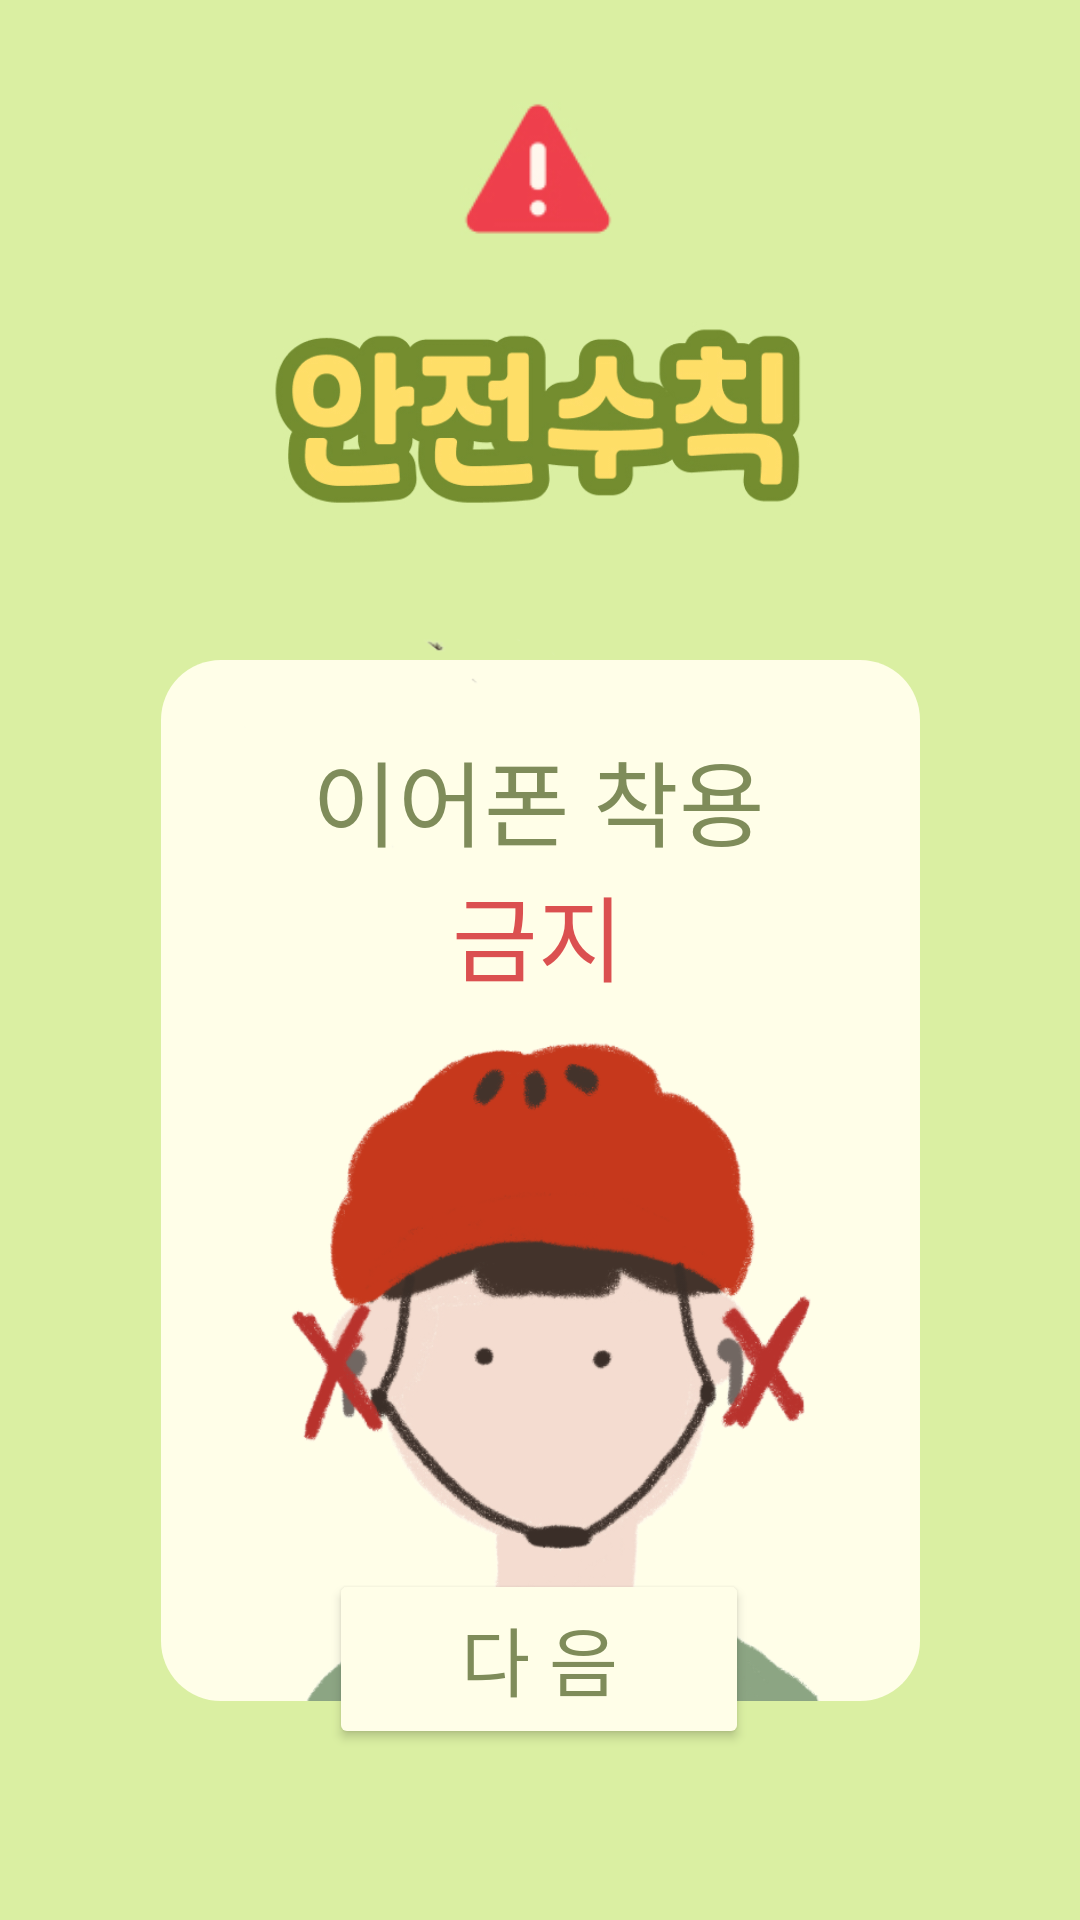

This screen was rendered from an Android layout file. Write that file and the resources it references.
<!-- AndroidManifest.xml: application theme Theme.Dali_Bike -->
<!-- res/layout/fragment_start2.xml -->
<?xml version="1.0" encoding="utf-8"?>
<layout xmlns:android="http://schemas.android.com/apk/res/android"
    xmlns:app="http://schemas.android.com/apk/res-auto"
    xmlns:tools="http://schemas.android.com/tools">

    <data>

    </data>

    <androidx.constraintlayout.widget.ConstraintLayout
        android:id="@+id/frameLayout2"
        android:layout_width="match_parent"
        android:layout_height="match_parent"
        android:background="@color/yellowGreen"
        tools:context=".start2Fragment">

        <ImageView
            android:id="@+id/imageView3"
            android:layout_width="74dp"
            android:layout_height="68dp"
            app:layout_constraintBottom_toBottomOf="parent"
            app:layout_constraintEnd_toEndOf="parent"
            app:layout_constraintHorizontal_bias="0.498"
            app:layout_constraintStart_toStartOf="parent"
            app:layout_constraintTop_toTopOf="parent"
            app:layout_constraintVertical_bias="0.04"
            app:srcCompat="@drawable/warning" />

        <ImageView
            android:id="@+id/imageView5"
            android:layout_width="233dp"
            android:layout_height="140dp"
            android:layout_marginTop="72dp"
            android:src="@drawable/safety"
            app:layout_constraintEnd_toEndOf="parent"
            app:layout_constraintStart_toStartOf="parent"
            app:layout_constraintTop_toTopOf="parent" />

        <ImageView
            android:id="@+id/imageView10"
            android:layout_width="20dp"
            android:layout_height="20dp"
            android:src="@drawable/ellipse2"
            app:layout_constraintBottom_toBottomOf="parent"
            app:layout_constraintEnd_toEndOf="parent"
            app:layout_constraintHorizontal_bias="0.615"
            app:layout_constraintStart_toStartOf="parent"
            app:layout_constraintTop_toTopOf="parent"
            app:layout_constraintVertical_bias="0.773" />

        <ImageView
            android:id="@+id/imageView6"
            android:layout_width="20dp"
            android:layout_height="20dp"
            android:src="@drawable/ellipse1"
            app:layout_constraintBottom_toBottomOf="parent"
            app:layout_constraintEnd_toEndOf="parent"
            app:layout_constraintHorizontal_bias="0.381"
            app:layout_constraintStart_toStartOf="parent"
            app:layout_constraintTop_toTopOf="parent"
            app:layout_constraintVertical_bias="0.773" />

        <ImageView
            android:id="@+id/imageView7"
            android:layout_width="20dp"
            android:layout_height="20dp"
            android:src="@drawable/ellipse2"
            app:layout_constraintBottom_toBottomOf="parent"
            app:layout_constraintEnd_toEndOf="parent"
            app:layout_constraintHorizontal_bias="0.268"
            app:layout_constraintStart_toStartOf="parent"
            app:layout_constraintTop_toTopOf="parent"
            app:layout_constraintVertical_bias="0.773" />

        <ImageView
            android:id="@+id/imageView8"
            android:layout_width="20dp"
            android:layout_height="20dp"
            android:src="@drawable/ellipse2"
            app:layout_constraintBottom_toBottomOf="parent"
            app:layout_constraintEnd_toEndOf="parent"
            app:layout_constraintHorizontal_bias="0.498"
            app:layout_constraintStart_toStartOf="parent"
            app:layout_constraintTop_toTopOf="parent"
            app:layout_constraintVertical_bias="0.773" />

        <ImageView
            android:id="@+id/imageView9"
            android:layout_width="20dp"
            android:layout_height="20dp"
            android:src="@drawable/ellipse2"
            app:layout_constraintBottom_toBottomOf="parent"
            app:layout_constraintEnd_toEndOf="parent"
            app:layout_constraintHorizontal_bias="0.732"
            app:layout_constraintStart_toStartOf="parent"
            app:layout_constraintTop_toTopOf="parent"
            app:layout_constraintVertical_bias="0.773" />

        <View
            android:id="@+id/view"
            android:layout_width="253dp"
            android:layout_height="347dp"
            android:layout_marginTop="220dp"
            android:background="@drawable/view_border"
            app:layout_constraintEnd_toEndOf="parent"
            app:layout_constraintStart_toStartOf="parent"
            app:layout_constraintTop_toTopOf="parent" />

        <Button
            android:id="@+id/next_btn"
            android:layout_width="140dp"
            android:layout_height="60dp"
            android:backgroundTint="@color/beige"
            android:fontFamily="@font/chab"
            android:text="@string/next_button"
            android:textColor="@color/khaki"
            android:textSize="25sp"
            app:layout_constraintBottom_toBottomOf="parent"
            app:layout_constraintEnd_toEndOf="parent"
            app:layout_constraintHorizontal_bias="0.498"
            app:layout_constraintStart_toStartOf="parent"
            app:layout_constraintTop_toTopOf="parent"
            app:layout_constraintVertical_bias="0.902" />

        <ImageView
            android:id="@+id/imageView"
            android:layout_width="303dp"
            android:layout_height="412dp"
            app:layout_constraintBottom_toBottomOf="@+id/view"
            app:layout_constraintEnd_toEndOf="parent"
            app:layout_constraintStart_toStartOf="parent"
            app:layout_constraintTop_toTopOf="@+id/view"
            app:layout_constraintVertical_bias="1.0"
            app:srcCompat="@drawable/safety2" />

        <TextView
            android:id="@+id/textView4"
            android:layout_width="wrap_content"
            android:layout_height="wrap_content"
            android:fontFamily="@font/laundrygothicbold"
            android:text="이어폰 착용"
            android:textColor="@color/khaki"
            android:textSize="31sp"
            app:layout_constraintBottom_toBottomOf="@+id/view"
            app:layout_constraintEnd_toEndOf="parent"
            app:layout_constraintHorizontal_bias="0.497"
            app:layout_constraintStart_toStartOf="parent"
            app:layout_constraintTop_toTopOf="@+id/view"
            app:layout_constraintVertical_bias="0.08" />

        <TextView
            android:id="@+id/textView5"
            android:layout_width="wrap_content"
            android:layout_height="wrap_content"
            android:fontFamily="@font/laundrygothicbold"
            android:text="금지"
            android:textColor="@color/red"
            android:textSize="31sp"
            app:layout_constraintBottom_toBottomOf="@+id/view"
            app:layout_constraintEnd_toEndOf="parent"
            app:layout_constraintHorizontal_bias="0.498"
            app:layout_constraintStart_toStartOf="parent"
            app:layout_constraintTop_toTopOf="@+id/view"
            app:layout_constraintVertical_bias="0.228" />

    </androidx.constraintlayout.widget.ConstraintLayout>
</layout>
<!-- resources referenced by this layout -->
<resources>
  <color name="beige">#FFFEE8</color>
  <color name="khaki">#7F8C5A</color>
  <color name="red">#DB5050</color>
  <color name="yellowGreen">#DAEFA2</color>
  <!-- drawable ellipse1: jpg bitmap (drawable, 2941 bytes) -->
  <!-- drawable ellipse2: jpg bitmap (drawable, 3359 bytes) -->
  <!-- drawable safety: jpg bitmap (drawable, 62199 bytes) -->
  <!-- drawable safety2: jpg bitmap (drawable, 140794 bytes) -->
  <!-- drawable view_border (drawable) -->
  <?xml version="1.0" encoding="utf-8"?>
  <shape xmlns:android="http://schemas.android.com/apk/res/android" android:shape="rectangle">
      <corners android:radius="20dp"/>
      <solid android:color="#FFFEE8"/>
  </shape>
  <!-- drawable warning: jpg bitmap (drawable, 5572 bytes) -->
  <string name="next_button">다 음</string>
  <style name="Theme.Dali_Bike" parent="Base.Theme.Dali_Bike" />
  <style name="Base.Theme.Dali_Bike" parent="Theme.Material3.DayNight.NoActionBar">
          
          
          <item name="android:statusBarColor">@color/ivory</item> 
          <item name="android:windowLightStatusBar">true</item>   
      </style>
  <color name="ivory">#FFFFF3</color>
</resources>
